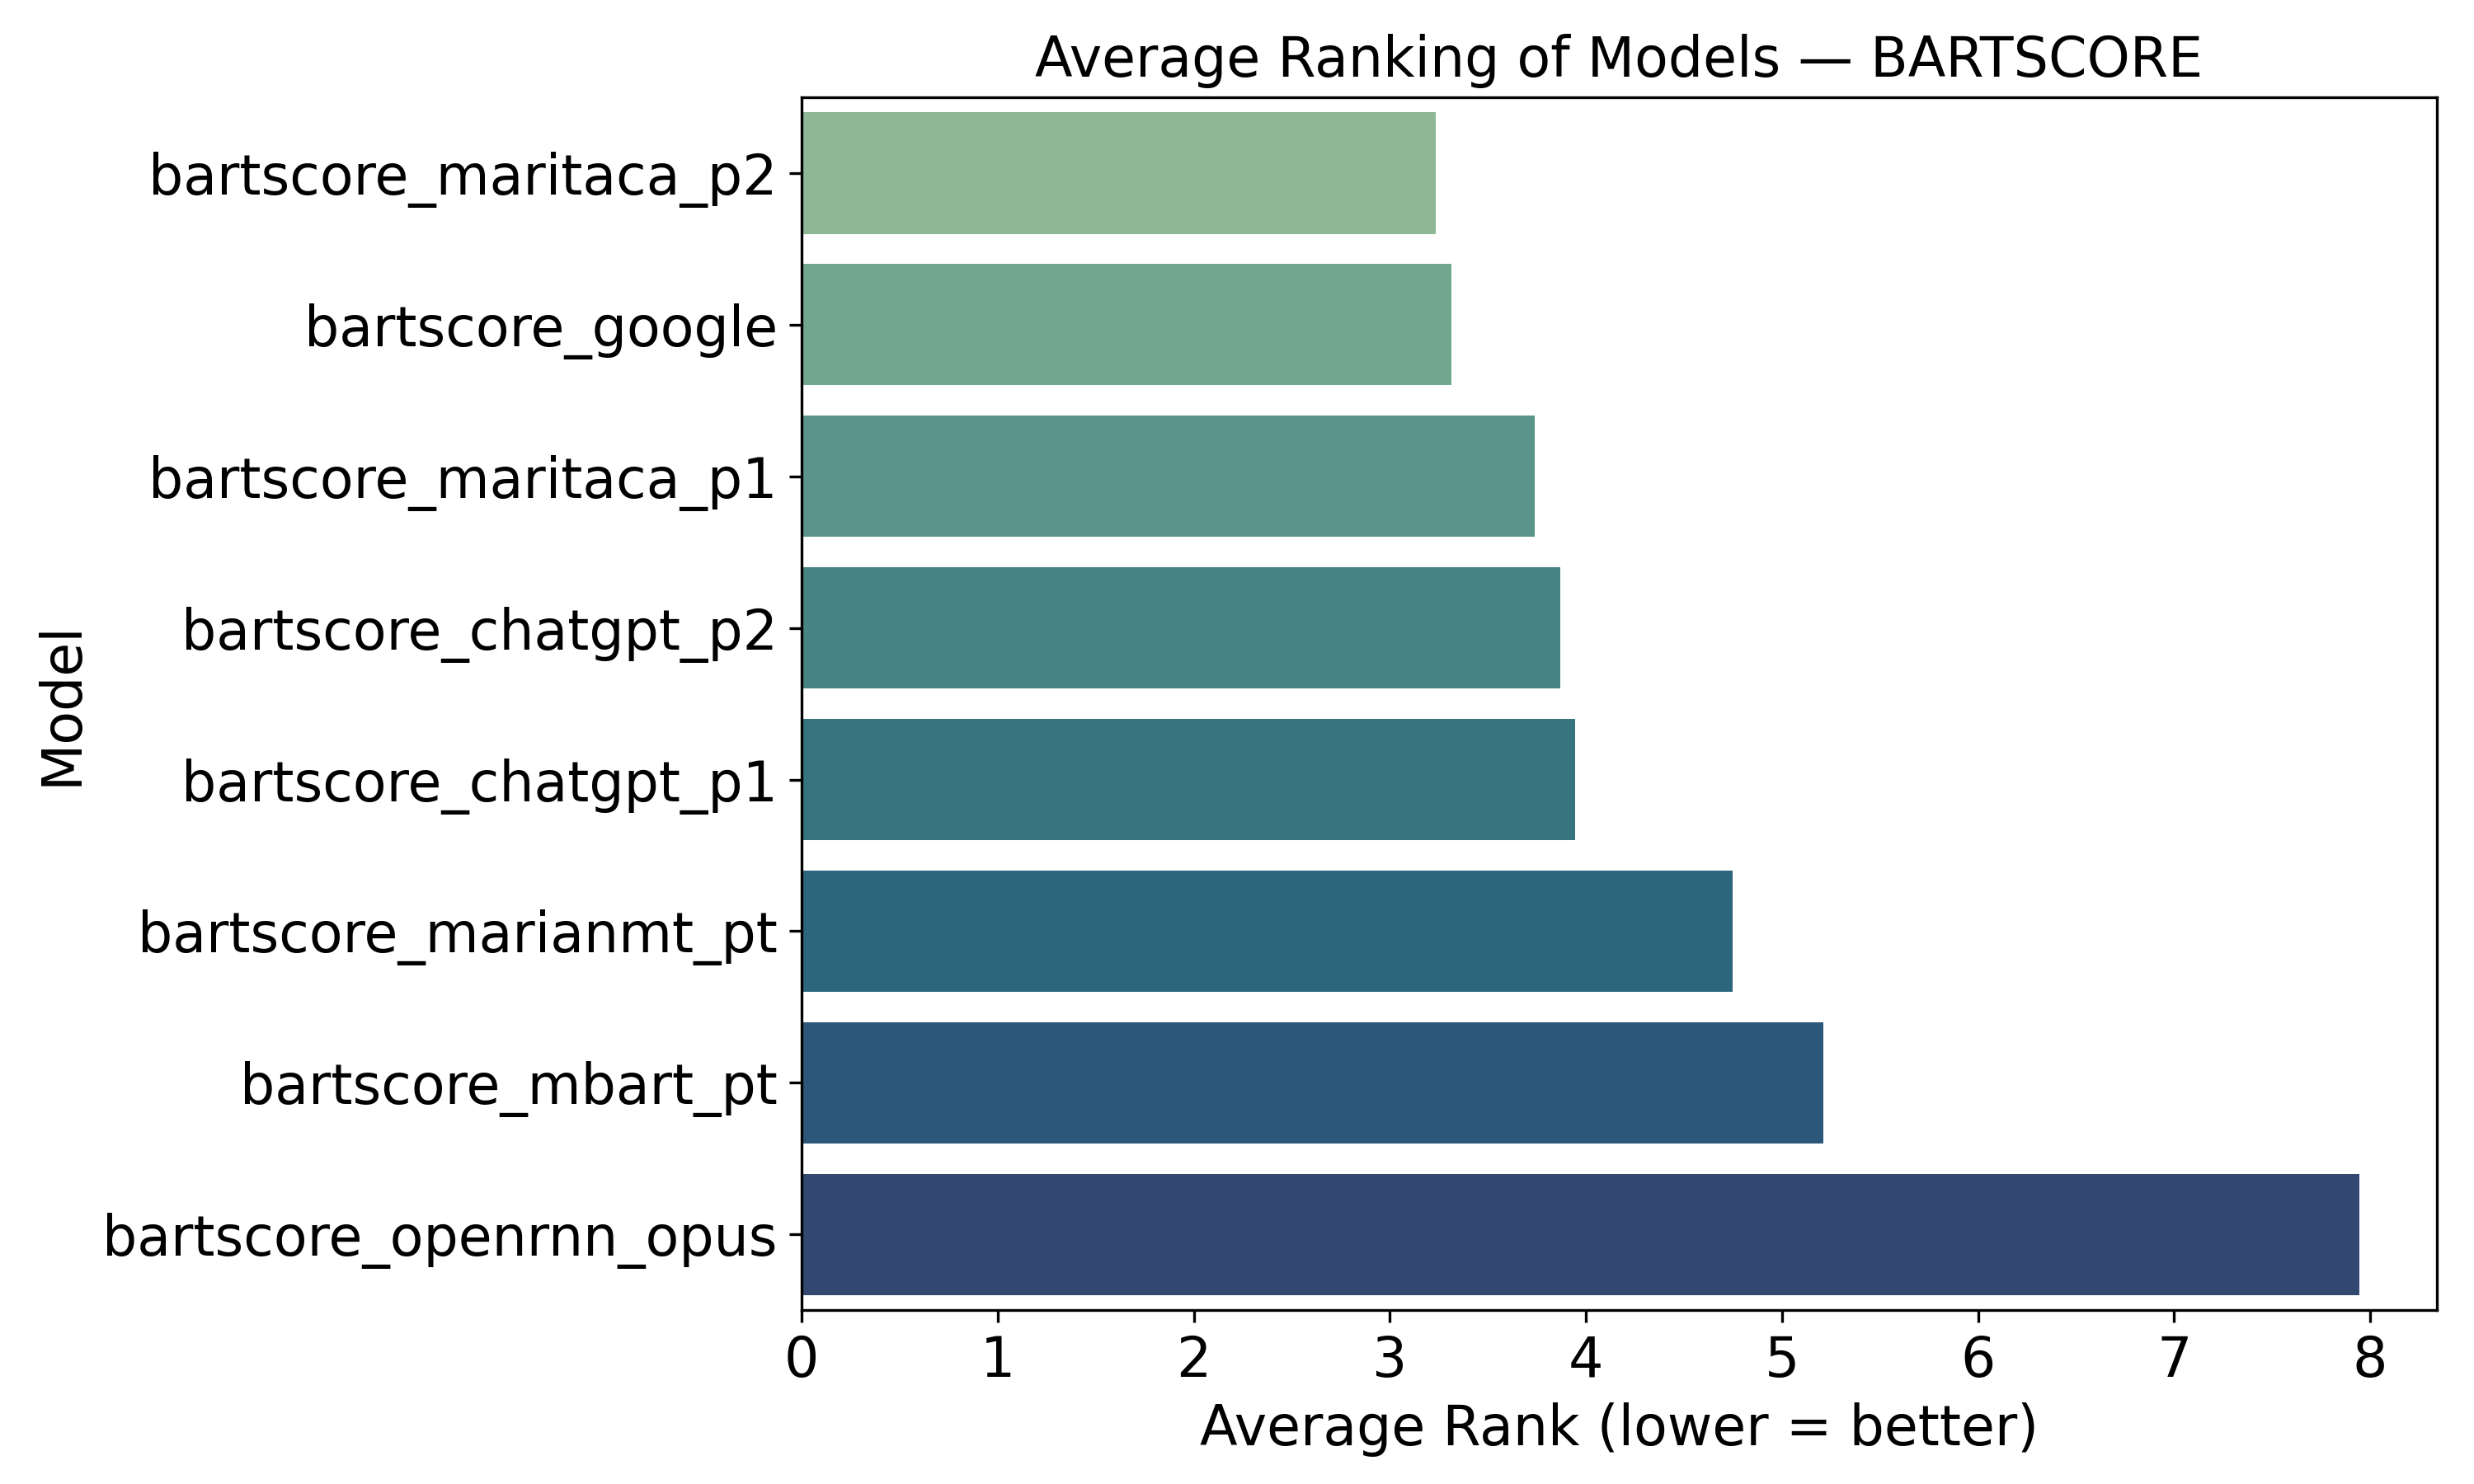

The table this chart was drawn from, first rows:
model, average_rank
bartscore_maritaca_p2, 3.233
bartscore_google, 3.312
bartscore_maritaca_p1, 3.738
bartscore_chatgpt_p2, 3.87
bartscore_chatgpt_p1, 3.944
bartscore_marianmt_pt, 4.748
bartscore_mbart_pt, 5.213
bartscore_openrnn_opus, 7.944
